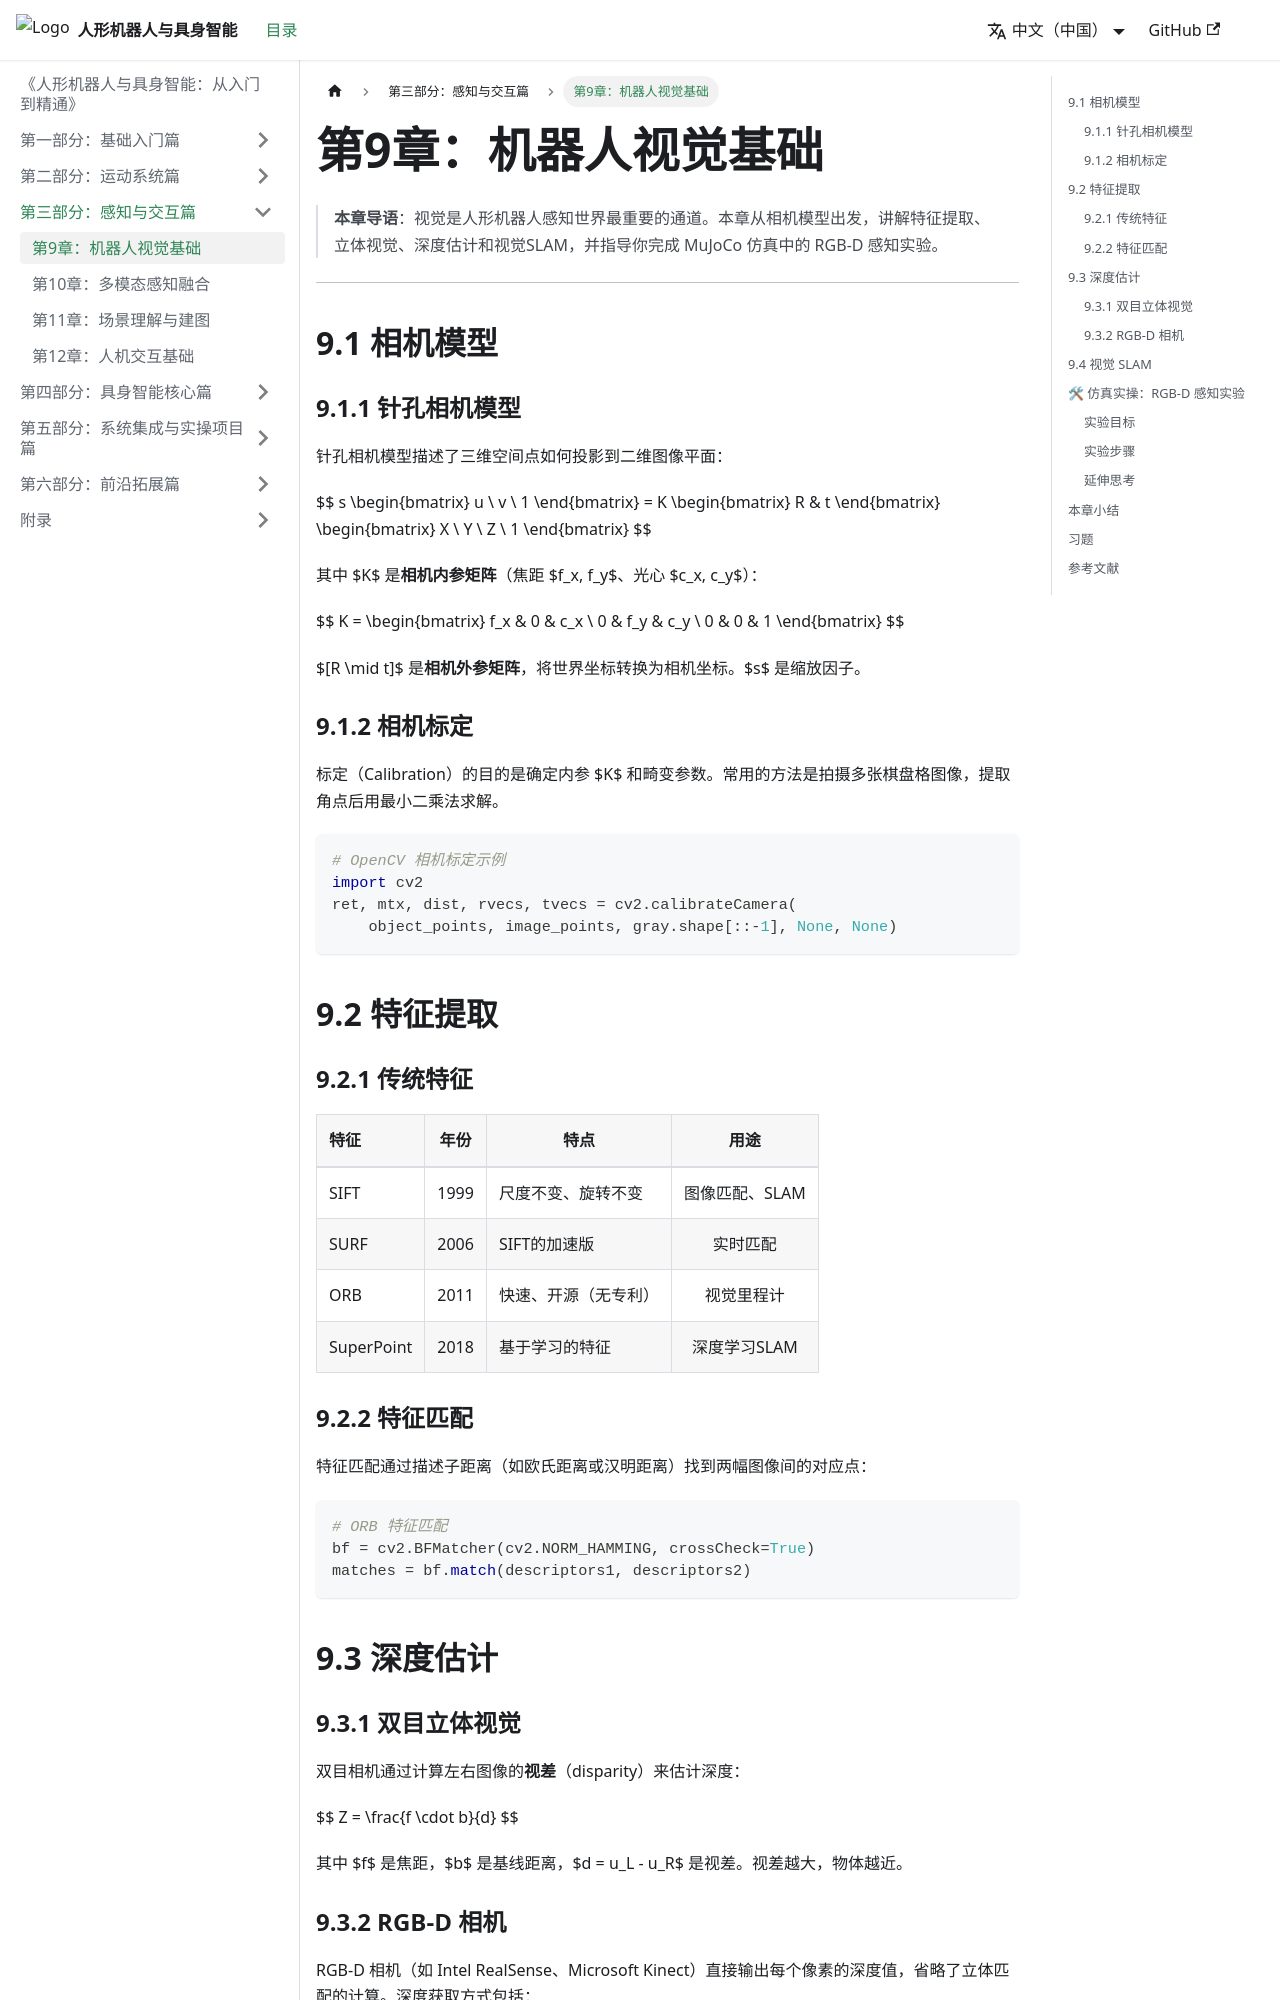

repository: feist201-openloong/humanoid-embodied-textbook · page: docs/part3-perception/ch09-vision/index.html · generator: docusaurus

---
sidebar_position: 1
---

# 第9章：机器人视觉基础

> **本章导语**：视觉是人形机器人感知世界最重要的通道。本章从相机模型出发，讲解特征提取、立体视觉、深度估计和视觉SLAM，并指导你完成 MuJoCo 仿真中的 RGB-D 感知实验。

---

## 9.1 相机模型

### 9.1.1 针孔相机模型

针孔相机模型描述了三维空间点如何投影到二维图像平面：

$$ s \begin&#123;bmatrix&#125; u \\ v \\ 1 \end&#123;bmatrix&#125; = K \begin&#123;bmatrix&#125; R & t \end&#123;bmatrix&#125; \begin&#123;bmatrix&#125; X \\ Y \\ Z \\ 1 \end&#123;bmatrix&#125; $$

其中 $K$ 是**相机内参矩阵**（焦距 $f_x, f_y$、光心 $c_x, c_y$）：

$$ K = \begin&#123;bmatrix&#125; f_x & 0 & c_x \\ 0 & f_y & c_y \\ 0 & 0 & 1 \end&#123;bmatrix&#125; $$

$[R \mid t]$ 是**相机外参矩阵**，将世界坐标转换为相机坐标。$s$ 是缩放因子。

### 9.1.2 相机标定

标定（Calibration）的目的是确定内参 $K$ 和畸变参数。常用的方法是拍摄多张棋盘格图像，提取角点后用最小二乘法求解。

```python
# OpenCV 相机标定示例
import cv2
ret, mtx, dist, rvecs, tvecs = cv2.calibrateCamera(
    object_points, image_points, gray.shape[::-1], None, None)
```

## 9.2 特征提取

### 9.2.1 传统特征

| 特征 | 年份 | 特点 | 用途 |
|:----|:----:|------|:----:|
| SIFT | 1999 | 尺度不变、旋转不变 | 图像匹配、SLAM |
| SURF | 2006 | SIFT的加速版 | 实时匹配 |
| ORB | 2011 | 快速、开源（无专利） | 视觉里程计 |
| SuperPoint | 2018 | 基于学习的特征 | 深度学习SLAM |

### 9.2.2 特征匹配

特征匹配通过描述子距离（如欧氏距离或汉明距离）找到两幅图像间的对应点：

```python
# ORB 特征匹配
bf = cv2.BFMatcher(cv2.NORM_HAMMING, crossCheck=True)
matches = bf.match(descriptors1, descriptors2)
```

## 9.3 深度估计
